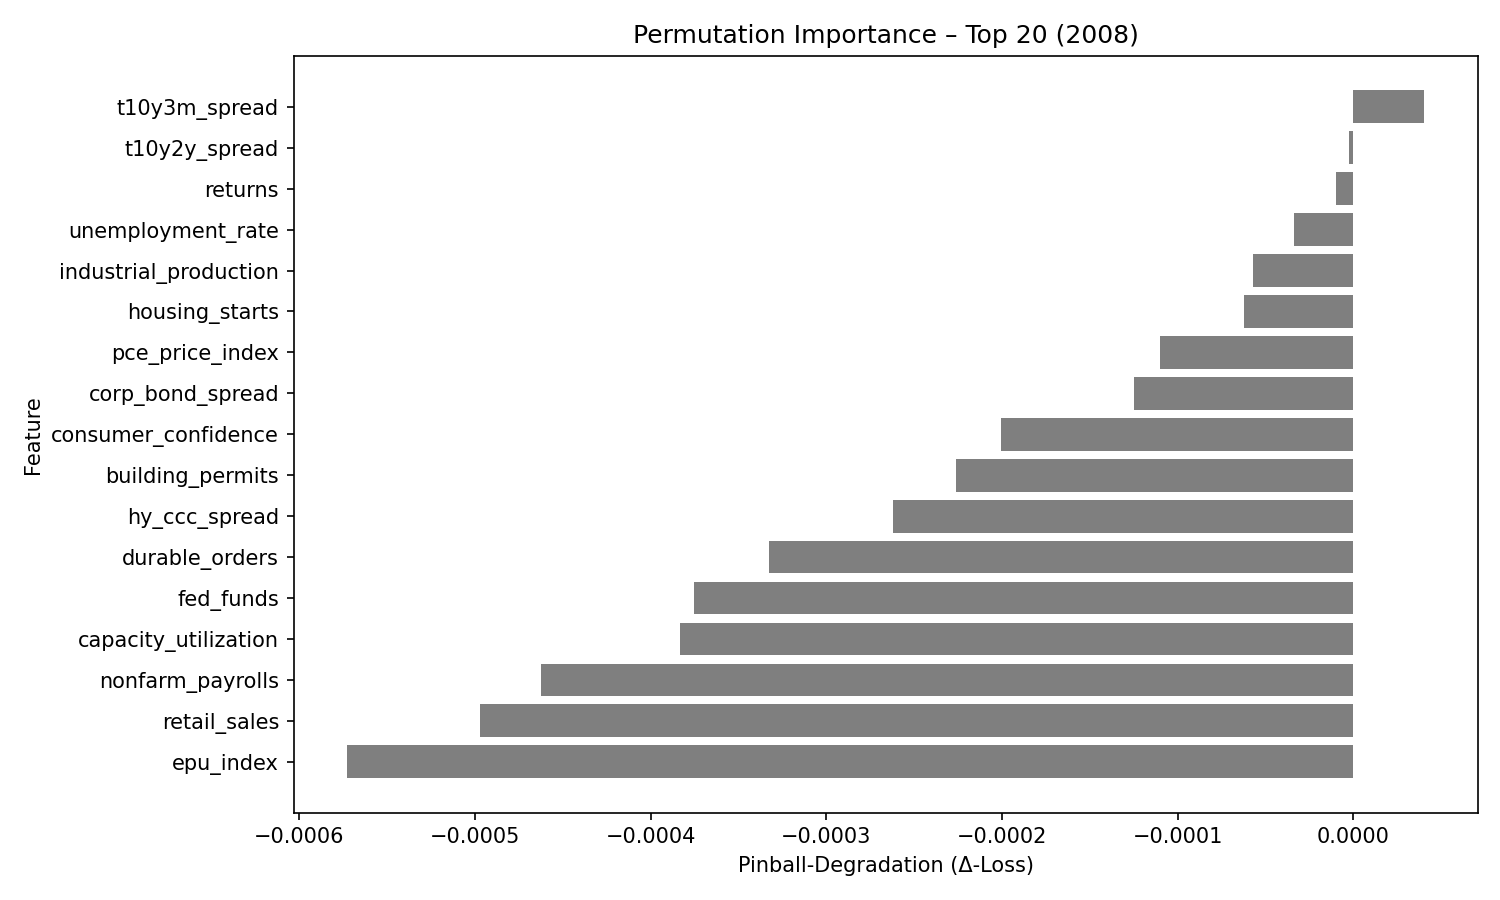

The file beside this chart, header and first rows:
feature, pinball_degradation
t10y3m_spread, 4.0118117e-05
t10y2y_spread, -2.4777837e-06
returns, -9.586569e-06
unemployment_rate, -3.3708755e-05
industrial_production, -5.724607e-05
housing_starts, -6.222399e-05
pce_price_index, -0.0001102
corp_bond_spread, -0.0001249
consumer_confidence, -0.0002006
building_permits, -0.0002261
hy_ccc_spread, -0.000262
durable_orders, -0.0003324
fed_funds, -0.0003754
capacity_utilization, -0.0003833
nonfarm_payrolls, -0.0004624
retail_sales, -0.0004969
epu_index, -0.0005725
